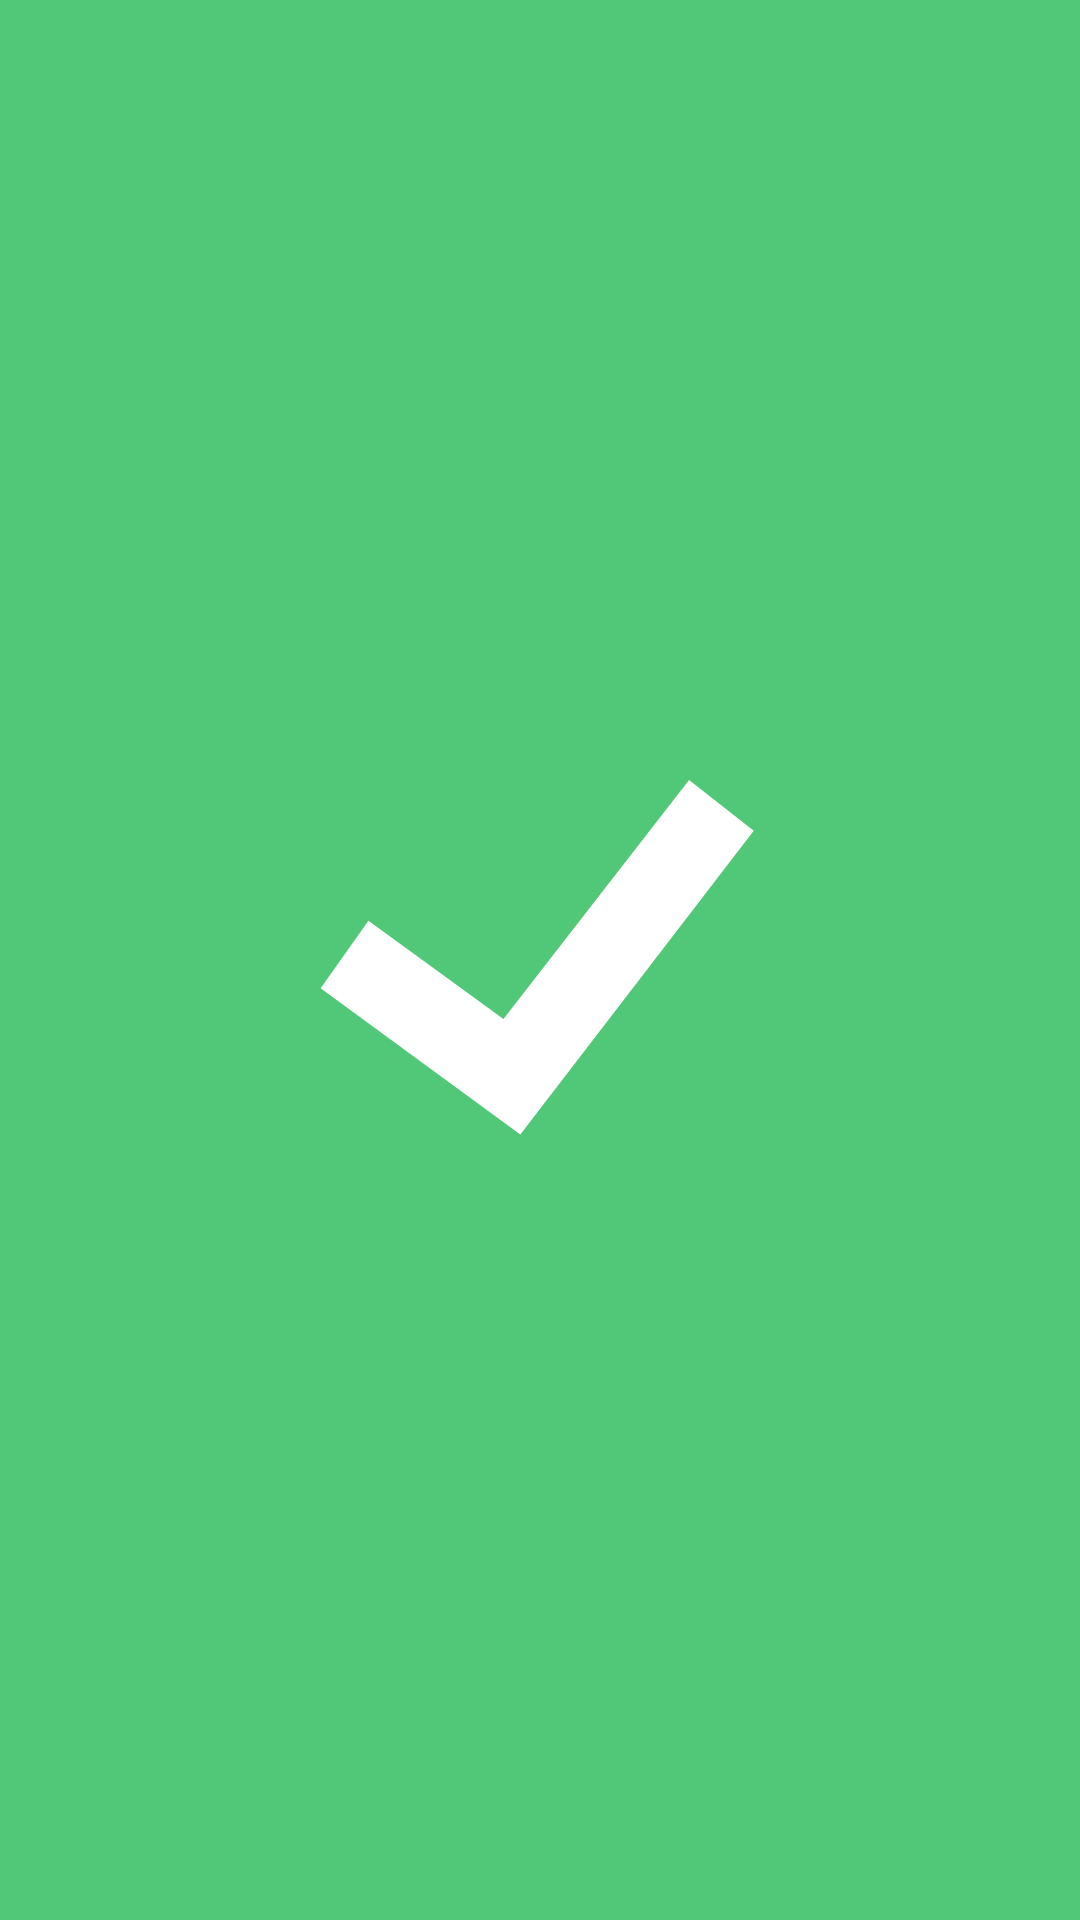

Write the Android layout XML for this screen, with the resource values it uses.
<!-- AndroidManifest.xml: application theme Theme.Task -->
<!-- res/layout/fragment_splash.xml -->
<?xml version="1.0" encoding="utf-8"?>
<LinearLayout xmlns:android="http://schemas.android.com/apk/res/android"
    xmlns:app="http://schemas.android.com/apk/res-auto"
    xmlns:tools="http://schemas.android.com/tools"
    android:layout_width="match_parent"
    android:layout_height="match_parent"
    tools:context=".ui.SplashFragment"
    android:gravity="center">

    <ImageView
        android:id="@+id/logo"
        android:layout_width="150dp"
        android:layout_height="150dp"
        android:src="@drawable/ic_logo" />
</LinearLayout>
<!-- resources referenced by this layout -->
<resources>
  <!-- drawable ic_logo (drawable) -->
  <vector xmlns:android="http://schemas.android.com/apk/res/android" android:height="30dp" android:viewportHeight="16" android:viewportWidth="16" android:width="30dp">
        
      <path android:fillColor="#ffffff" android:pathData="M7.3,14.2l-7.1,-5.2 1.7,-2.4 4.8,3.5 6.6,-8.5 2.3,1.8z"/>
      
  </vector>
  <style name="Theme.Task" parent="Base.Theme.Task" />
  <style name="Base.Theme.Task" parent="Theme.MaterialComponents.DayNight.NoActionBar">
          <item name="android:windowBackground">@color/color_default</item>
          <item name="android:colorPrimary">@color/color_default</item>
          <item name="colorPrimaryVariant">@color/color_default</item>
          <item name="colorSecondary">@color/color_default</item>
      </style>
  <color name="color_default">#50C878</color>
</resources>
